Dataset: dataset (GitHub, mohamedalimuse32-spec/GRADUATION_PROJECT1). Classes: glioma, meningioma, no tumor, pituitary tumor.

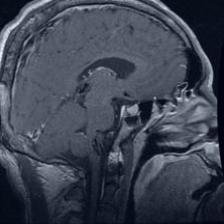
Label: pituitary tumor

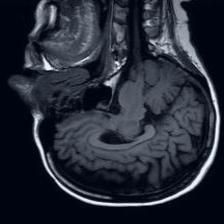
Label: no tumor

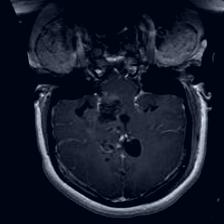
Label: glioma

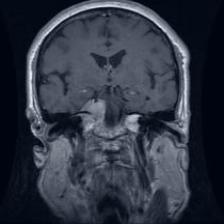
Label: meningioma

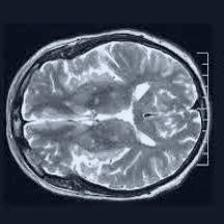
Label: no tumor

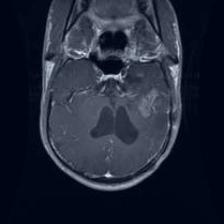
Label: glioma
